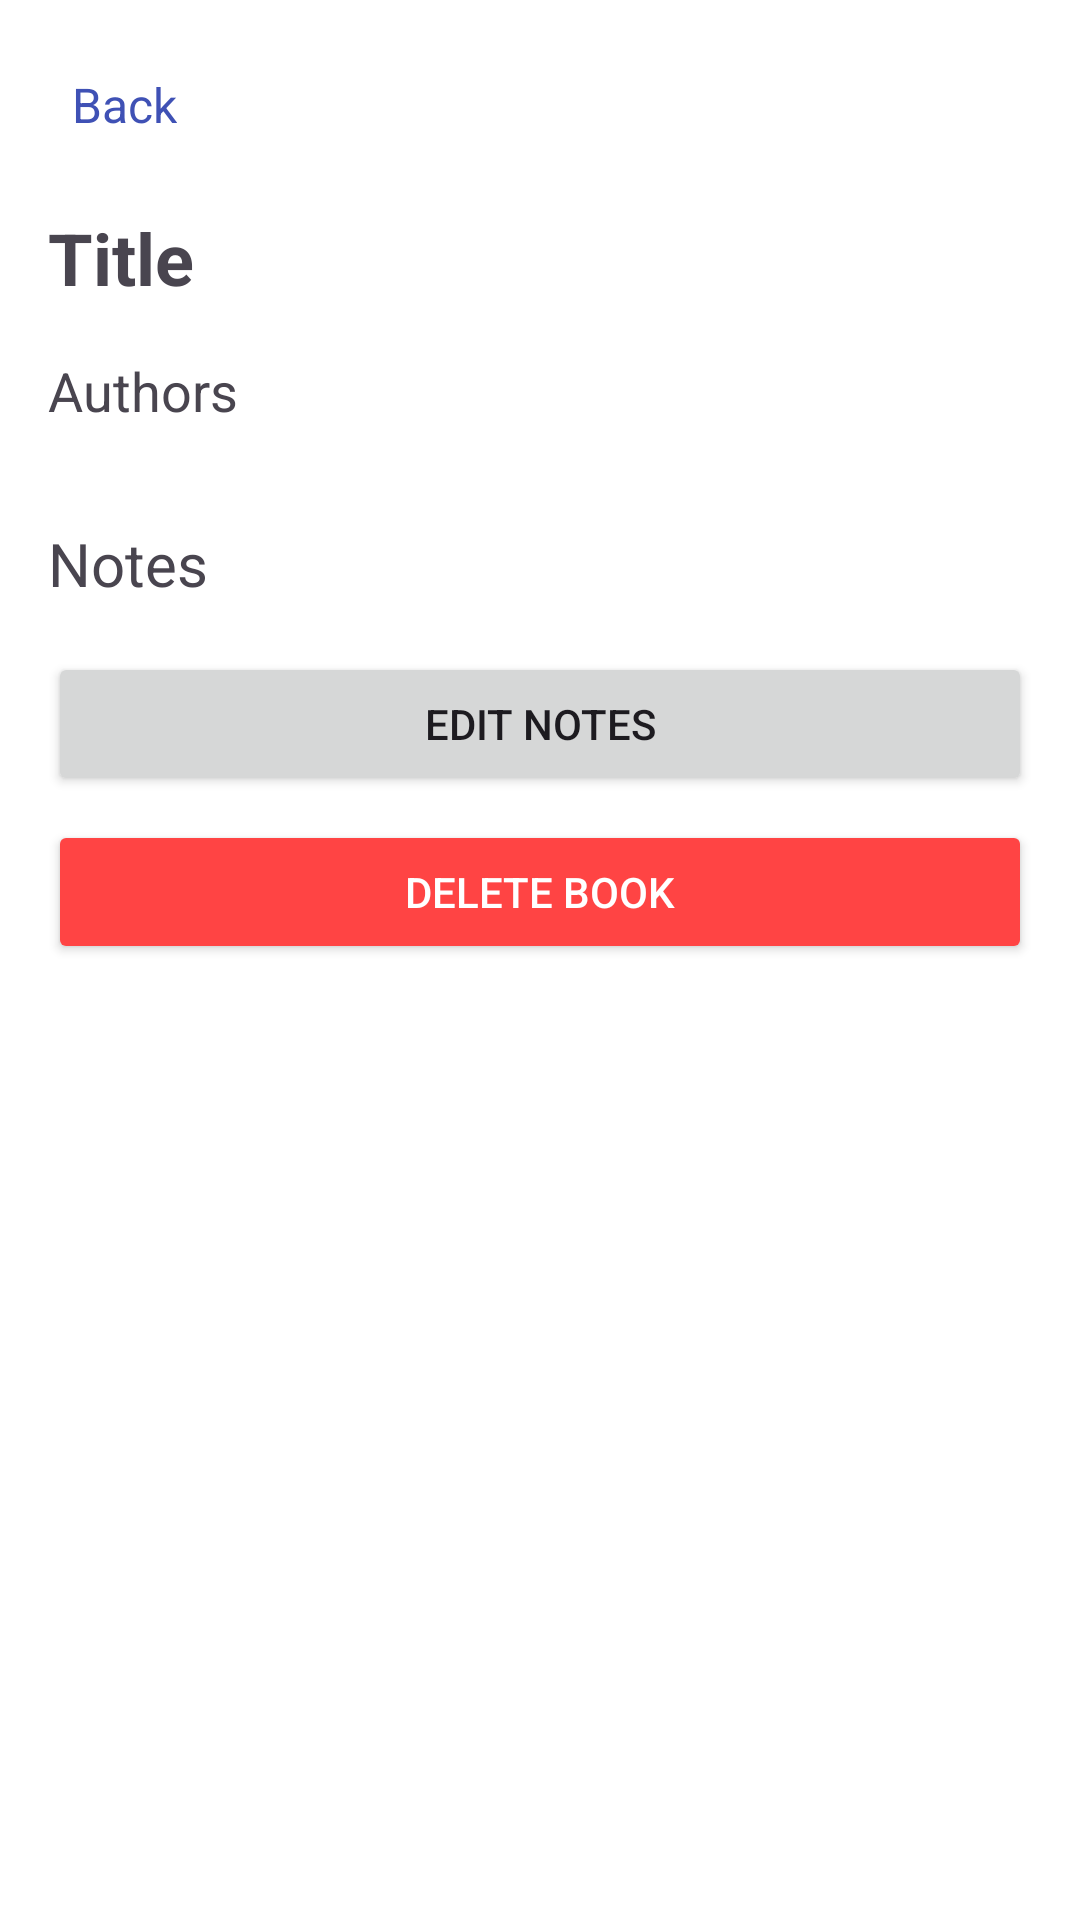

This screen was rendered from an Android layout file. Write that file and the resources it references.
<!-- AndroidManifest.xml: application theme Theme.MediaTracker -->
<!-- res/layout/fragment_details.xml -->
<?xml version="1.0" encoding="utf-8"?>
<ScrollView xmlns:android="http://schemas.android.com/apk/res/android"
    android:layout_width="match_parent"
    android:layout_height="match_parent"
    android:padding="16dp"
    android:background="#FFFFFF">

    <LinearLayout
        android:layout_width="match_parent"
        android:layout_height="wrap_content"
        android:orientation="vertical">

        
        <TextView
            android:id="@+id/tvBackButton"
            android:layout_width="wrap_content"
            android:layout_height="wrap_content"
            android:text="Back"
            android:textSize="16sp"
            android:layout_marginBottom="16dp"
            android:padding="8dp"
            android:background="?android:selectableItemBackground"
            android:textColor="#3F51B5" />

        
        <TextView
            android:id="@+id/tvTitle"
            android:layout_width="match_parent"
            android:layout_height="wrap_content"
            android:text="Title"
            android:textSize="24sp"
            android:textStyle="bold"
            android:layout_marginBottom="16dp" />

        <TextView
            android:id="@+id/tvAuthors"
            android:layout_width="match_parent"
            android:layout_height="wrap_content"
            android:text="Authors"
            android:textSize="18sp"
            android:layout_marginBottom="16dp" />

        
        <ImageView
            android:id="@+id/ivCoverPhoto"
            android:layout_width="match_parent"
            android:layout_height="wrap_content"
            android:adjustViewBounds="true"
            android:scaleType="fitCenter"
            android:layout_marginBottom="16dp" />

        
        <TextView
            android:id="@+id/tvNotes"
            android:layout_width="match_parent"
            android:layout_height="wrap_content"
            android:text="Notes"
            android:textSize="20sp"
            android:layout_marginBottom="16dp" />

        <Button
            android:id="@+id/btnEditNotes"
            android:layout_width="match_parent"
            android:layout_height="wrap_content"
            android:text="Edit Notes"
            android:layout_marginBottom="8dp" />

        <Button
            android:id="@+id/btnDeleteBook"
            android:layout_width="match_parent"
            android:layout_height="wrap_content"
            android:text="Delete Book"
            android:backgroundTint="@android:color/holo_red_light"
            android:textColor="#FFFFFF" />

    </LinearLayout>
</ScrollView>
<!-- resources referenced by this layout -->
<resources>
  <style name="Theme.MediaTracker" parent="Base.Theme.MediaTracker" />
  <style name="Base.Theme.MediaTracker" parent="Theme.Material3.DayNight.NoActionBar">
          
          
      </style>
</resources>
